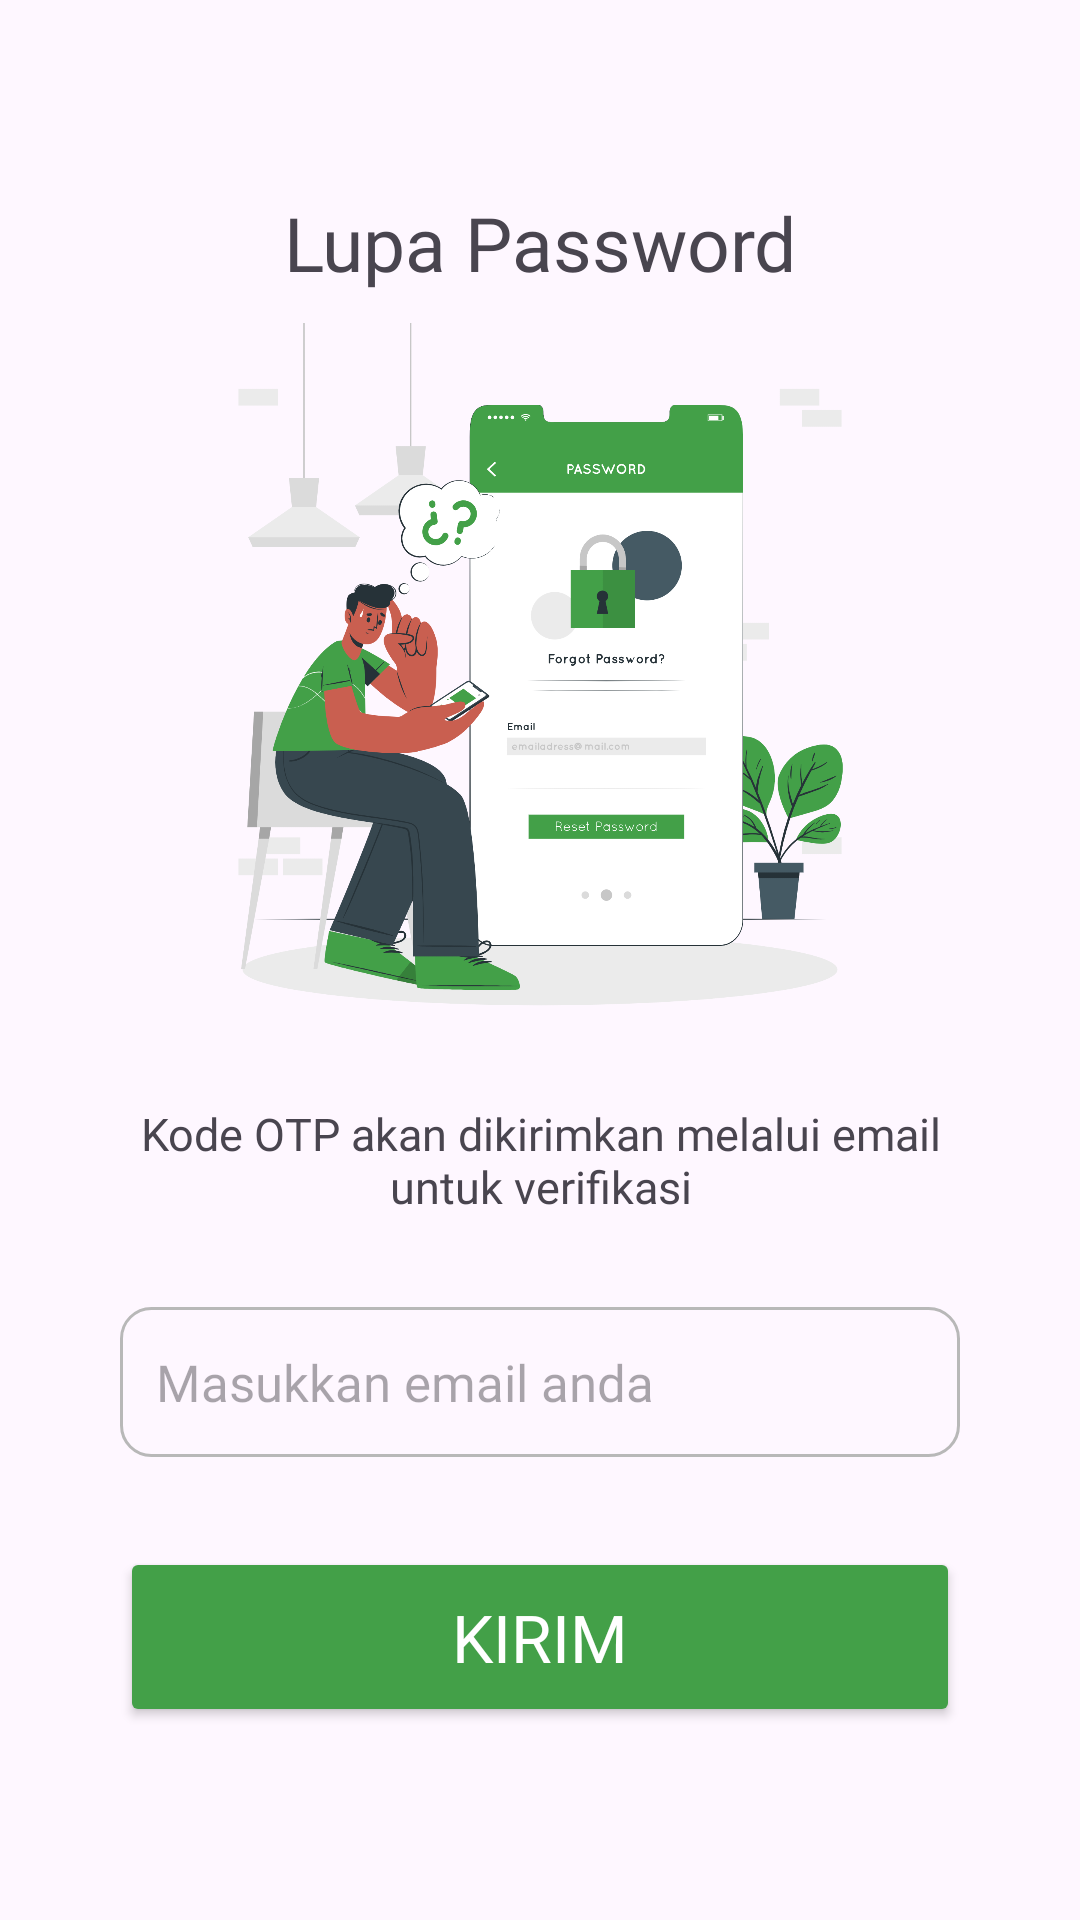

Layout XML and referenced resources for this Android screen:
<!-- AndroidManifest.xml: application theme Theme.AngsurApp -->
<!-- res/layout/activity_lupa_password.xml -->
<?xml version="1.0" encoding="utf-8"?>
<RelativeLayout xmlns:android="http://schemas.android.com/apk/res/android"
    xmlns:app="http://schemas.android.com/apk/res-auto"
    xmlns:tools="http://schemas.android.com/tools"
    android:layout_width="match_parent"
    android:layout_height="match_parent"
    tools:context=".LupaPassword">

    <LinearLayout
        android:layout_width="match_parent"
        android:layout_height="wrap_content"
        android:orientation="vertical"
        android:gravity="center"
        android:layout_centerVertical="true">

        <TextView
            android:layout_width="match_parent"
            android:layout_height="wrap_content"
            android:id="@+id/lupa_pw"
            android:text="Lupa Password"
            android:fontFamily="@font/poppinsmedium"
            android:gravity="center"
            android:textSize="25dp"/>

        <ImageView
            android:layout_width="250dp"
            android:layout_height="250dp"
            android:id="@+id/vector1"
            android:src="@drawable/vector1"
            android:layout_marginTop="10dp"/>

        <TextView
            android:layout_width="300dp"
            android:layout_height="wrap_content"
            android:id="@+id/text"
            android:text="Kode OTP akan dikirimkan melalui email untuk verifikasi"
            android:fontFamily="@font/poppinsregular"
            android:gravity="center"
            android:layout_marginTop="10dp"
            android:textSize="15dp"/>

        <EditText
            android:id="@+id/lupa_et"
            android:layout_width="match_parent"
            android:layout_height="50dp"
            android:layout_marginTop="30dp"
            android:layout_marginStart="40dp"
            android:layout_marginEnd="40dp"
            android:background="@drawable/line_et2"
            android:fontFamily="@font/poppinsregular"
            android:hint="Masukkan email anda"
            android:textSize="17dp"
            android:inputType="text"
            android:paddingLeft="12dp" />

        <Button
            android:layout_width="match_parent"
            android:layout_height="60dp"
            android:id="@+id/lupa_button"
            android:text="Kirim"
            android:layout_marginTop="30dp"
            android:layout_marginStart="40dp"
            android:layout_marginEnd="40dp"
            android:backgroundTint="@color/green"
            android:textColor="@color/white"
            android:fontFamily="@font/poppinsmedium"
            android:textSize="22dp"/>

    </LinearLayout>

</RelativeLayout>
<!-- resources referenced by this layout -->
<resources>
  <color name="green">#43A048</color>
  <color name="white">#FFFFFFFF</color>
  <!-- drawable line_et2 (drawable) -->
  <?xml version="1.0" encoding="utf-8"?>
  <shape xmlns:android="http://schemas.android.com/apk/res/android">
  
      <stroke
          android:width="1dp"
          android:color="#B8B8B8"/>
      <corners
          android:radius="10dp"/>
  
  </shape>
  <!-- drawable vector1: png bitmap (drawable, 355275 bytes) -->
  <style name="Theme.AngsurApp" parent="Base.Theme.AngsurApp" />
  <style name="Base.Theme.AngsurApp" parent="Theme.Material3.DayNight.NoActionBar">
          <item name="colorPrimary">@color/green</item>
          <item name="colorPrimaryDark">@color/green</item>
      </style>
</resources>
